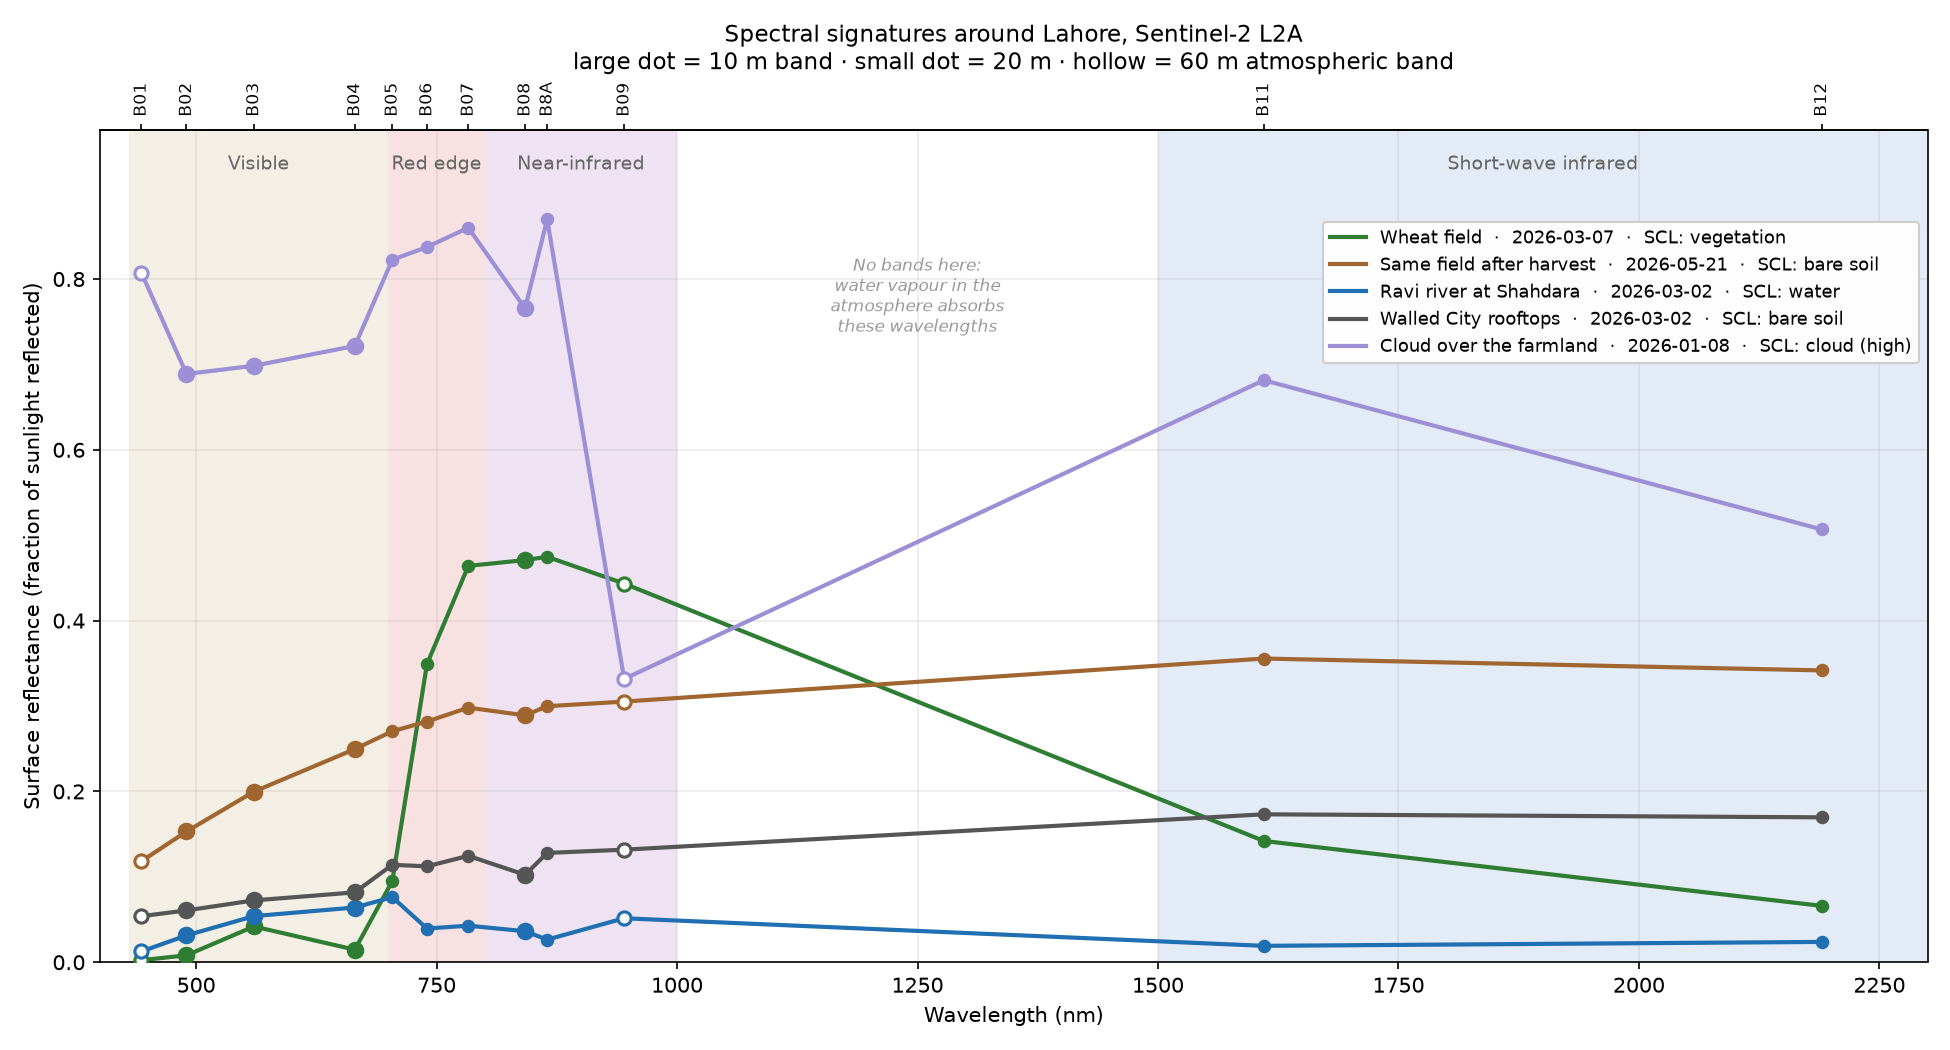

The data file committed next to this chart (first rows):
band, wavelength_nm, pixel_m, Wheat field (2026-03-07), Same field after harvest (2026-05-21), Ravi river at Shahdara (2026-03-02), Walled City rooftops (2026-03-02), Cloud over the farmland (2026-01-08)
B01, 443, 60, 0.0024, 0.1182, 0.0126, 0.0539, 0.8076
B02, 490, 10, 0.0081, 0.1531, 0.0314, 0.0607, 0.6888
B03, 560, 10, 0.0419, 0.1997, 0.0540, 0.0724, 0.6984
B04, 665, 10, 0.0147, 0.2496, 0.0641, 0.0818, 0.7216
B05, 704, 20, 0.0951, 0.2705, 0.0762, 0.1141, 0.8226
B06, 740, 20, 0.3490, 0.2818, 0.0395, 0.1123, 0.8374
B07, 783, 20, 0.4641, 0.2981, 0.0428, 0.1246, 0.8600
B08, 842, 10, 0.4709, 0.2891, 0.0363, 0.1024, 0.7656
B8A, 865, 20, 0.4747, 0.2998, 0.0265, 0.1280, 0.8698
B09, 945, 60, 0.4434, 0.3052, 0.0515, 0.1318, 0.3317
B11, 1610, 20, 0.1420, 0.3556, 0.0192, 0.1732, 0.6815
B12, 2190, 20, 0.0660, 0.3417, 0.0238, 0.1697, 0.5068
